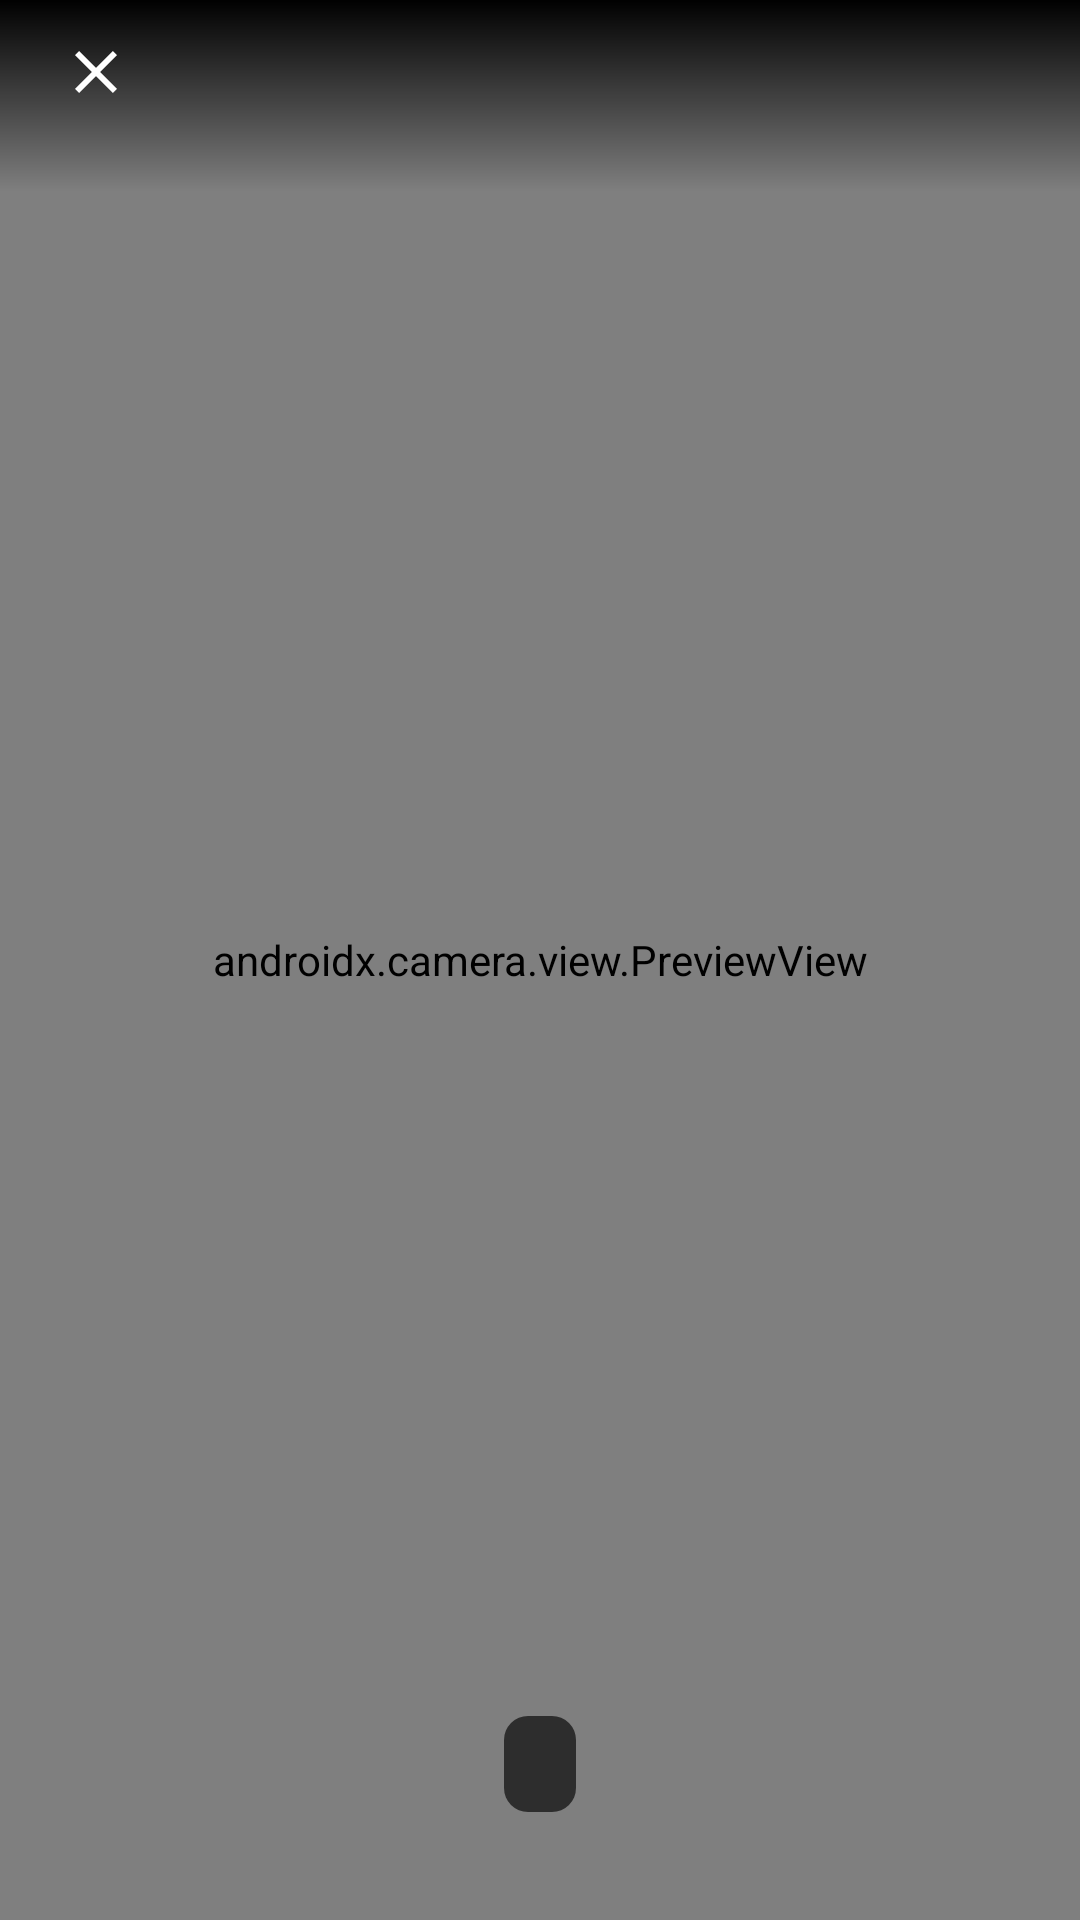

The Android layout XML behind this screen, and the referenced resources:
<!-- AndroidManifest.xml: application theme AppTheme -->
<!-- res/layout/fragment_camera.xml -->
<?xml version="1.0" encoding="utf-8"?>
<androidx.constraintlayout.widget.ConstraintLayout xmlns:android="http://schemas.android.com/apk/res/android"
    xmlns:app="http://schemas.android.com/apk/res-auto"
    xmlns:tools="http://schemas.android.com/tools"
    android:layout_width="match_parent"
    android:layout_height="match_parent"
    android:background="@color/colorBackground"
    android:clickable="true"
    android:focusable="true"
    tools:context=".CameraFragment">

    <androidx.camera.view.PreviewView
        android:id="@+id/cameraView"
        android:layout_width="match_parent"
        android:layout_height="match_parent"
        android:elevation="-5dp"
        android:outlineProvider="none"
        app:layout_constraintBottom_toBottomOf="parent"
        app:layout_constraintEnd_toEndOf="parent"
        app:layout_constraintStart_toStartOf="parent"
        app:layout_constraintTop_toTopOf="parent" />

    <com.google.android.material.chip.Chip
        android:id="@+id/cameraChip"
        style="@style/Widget.MaterialComponents.Chip.Entry"
        android:layout_width="wrap_content"
        android:layout_height="wrap_content"
        android:layout_marginBottom="@dimen/bottom_prompt_chip_margin_bottom"
        android:layout_gravity="bottom|center_horizontal"
        app:layout_constraintBottom_toBottomOf="parent"
        app:layout_constraintLeft_toLeftOf="parent"
        app:layout_constraintRight_toRightOf="parent"
        android:checkable="false"
        android:clickable="false"
        android:fontFamily="sans-serif"
        android:textColor="@color/chipText"
        android:textSize="@dimen/bottom_prompt_chip_text_size"
        android:elevation="5dp"
        android:outlineProvider="none"
        app:chipCornerRadius="@dimen/bottom_prompt_chip_corner_radius"
        app:chipSurfaceColor="@color/chipBackground"
        app:closeIconVisible="false" />

    <include layout="@layout/camera_action_bar" />

</androidx.constraintlayout.widget.ConstraintLayout>
<!-- res/layout/camera_action_bar.xml (included above) -->
<?xml version="1.0" encoding="utf-8"?>
<RelativeLayout xmlns:android="http://schemas.android.com/apk/res/android"
    xmlns:app="http://schemas.android.com/apk/res-auto"
    android:layout_width="match_parent"
    android:layout_height="@dimen/top_action_bar_height"
    android:paddingStart="@dimen/top_action_bar_padding_horizontal"
    android:paddingEnd="@dimen/top_action_bar_padding_horizontal"
    android:id="@+id/cameraActionBar"
    android:background="@drawable/top_action_bar_scrim">

  <ImageView
      android:id="@+id/closeButton"
      android:layout_width="wrap_content"
      android:layout_height="wrap_content"
      android:layout_gravity="start"
      android:padding="@dimen/top_action_button_padding"
      android:contentDescription="@string/buttonClose"
      app:srcCompat="@drawable/ic_close_vd_white_24"/>

  <ImageView
      android:id="@+id/flashButton"
      android:layout_width="wrap_content"
      android:layout_height="wrap_content"
      android:layout_alignParentEnd="true"
      android:padding="@dimen/top_action_button_padding"
      android:contentDescription="@string/buttonFlash"
      app:srcCompat="@drawable/camera_flash"/>

</RelativeLayout>
<!-- resources referenced by this layout -->
<resources>
  <color name="chipBackground">#9A000000</color>
  <color name="chipText">#ffffff</color>
  <color name="colorBackground">#ffffff</color>
  <dimen name="bottom_prompt_chip_corner_radius">8dp</dimen>
  <dimen name="bottom_prompt_chip_margin_bottom">28dp</dimen>
  <dimen name="bottom_prompt_chip_text_size">14sp</dimen>
  <dimen name="top_action_bar_height">64dp</dimen>
  <dimen name="top_action_bar_padding_horizontal">8dp</dimen>
  <dimen name="top_action_button_padding">12dp</dimen>
  <!-- drawable ic_close_vd_white_24 (drawable) -->
  <vector xmlns:android="http://schemas.android.com/apk/res/android"
      android:width="24dp"
      android:height="24dp"
      android:viewportHeight="24.0"
      android:viewportWidth="24.0">
    <path
        android:fillColor="@color/cameraActionBarButton"
        android:pathData="M19,6.41L17.59,5 12,10.59 6.41,5 5,6.41 10.59,12 5,17.59 6.41,19 12,13.41 17.59,19 19,17.59 13.41,12z"/>
  </vector>
  <!-- drawable top_action_bar_scrim (drawable) -->
  <?xml version="1.0" encoding="utf-8"?>
  <shape
      xmlns:android="http://schemas.android.com/apk/res/android"
      android:shape="rectangle" >
    <gradient
        android:angle="90"
        android:startColor="@color/cameraActionBarEnd"
        android:endColor="@color/cameraActionBarStart"
        android:type="linear" />
  </shape>
  <string name="buttonClose">Back</string>
  <string name="buttonFlash">Toggle camera flash</string>
  <style name="AppTheme" parent="Theme.MaterialComponents.Light.DarkActionBar">
          
          <item name="colorPrimary">@color/colorPrimary</item>
          <item name="colorPrimaryDark">@color/colorPrimaryDark</item>
          <item name="colorSecondary">@color/colorAccent</item>
          <item name="colorOnSecondary">@color/colorOnAccent</item>
          <item name="editTextStyle">@style/NoteEditText</item>
      </style>
  <color name="cameraActionBarButton">#ffffff</color>
  <color name="cameraActionBarEnd">#00000000</color>
  <color name="cameraActionBarStart">#000000</color>
  <color name="colorPrimary">#008577</color>
  <color name="colorPrimaryDark">#00574B</color>
  <color name="colorAccent">#03DAC6</color>
  <color name="colorOnAccent">#ffffff</color>
  <style name="NoteEditText" parent="Widget.AppCompat.EditText">
          <item name="android:padding">8dp</item>
          <item name="android:background">@drawable/round_rect</item>
      </style>
  <!-- drawable round_rect (drawable) -->
  <?xml version="1.0" encoding="utf-8"?>
  <shape xmlns:android="http://schemas.android.com/apk/res/android"
      android:shape="rectangle">
  
      <solid android:color="@color/colorTextareaBackground" />
  
      <corners
          android:bottomLeftRadius="6dp"
          android:bottomRightRadius="6dp"
          android:topLeftRadius="6dp"
          android:topRightRadius="6dp" />
  
  </shape>
</resources>
